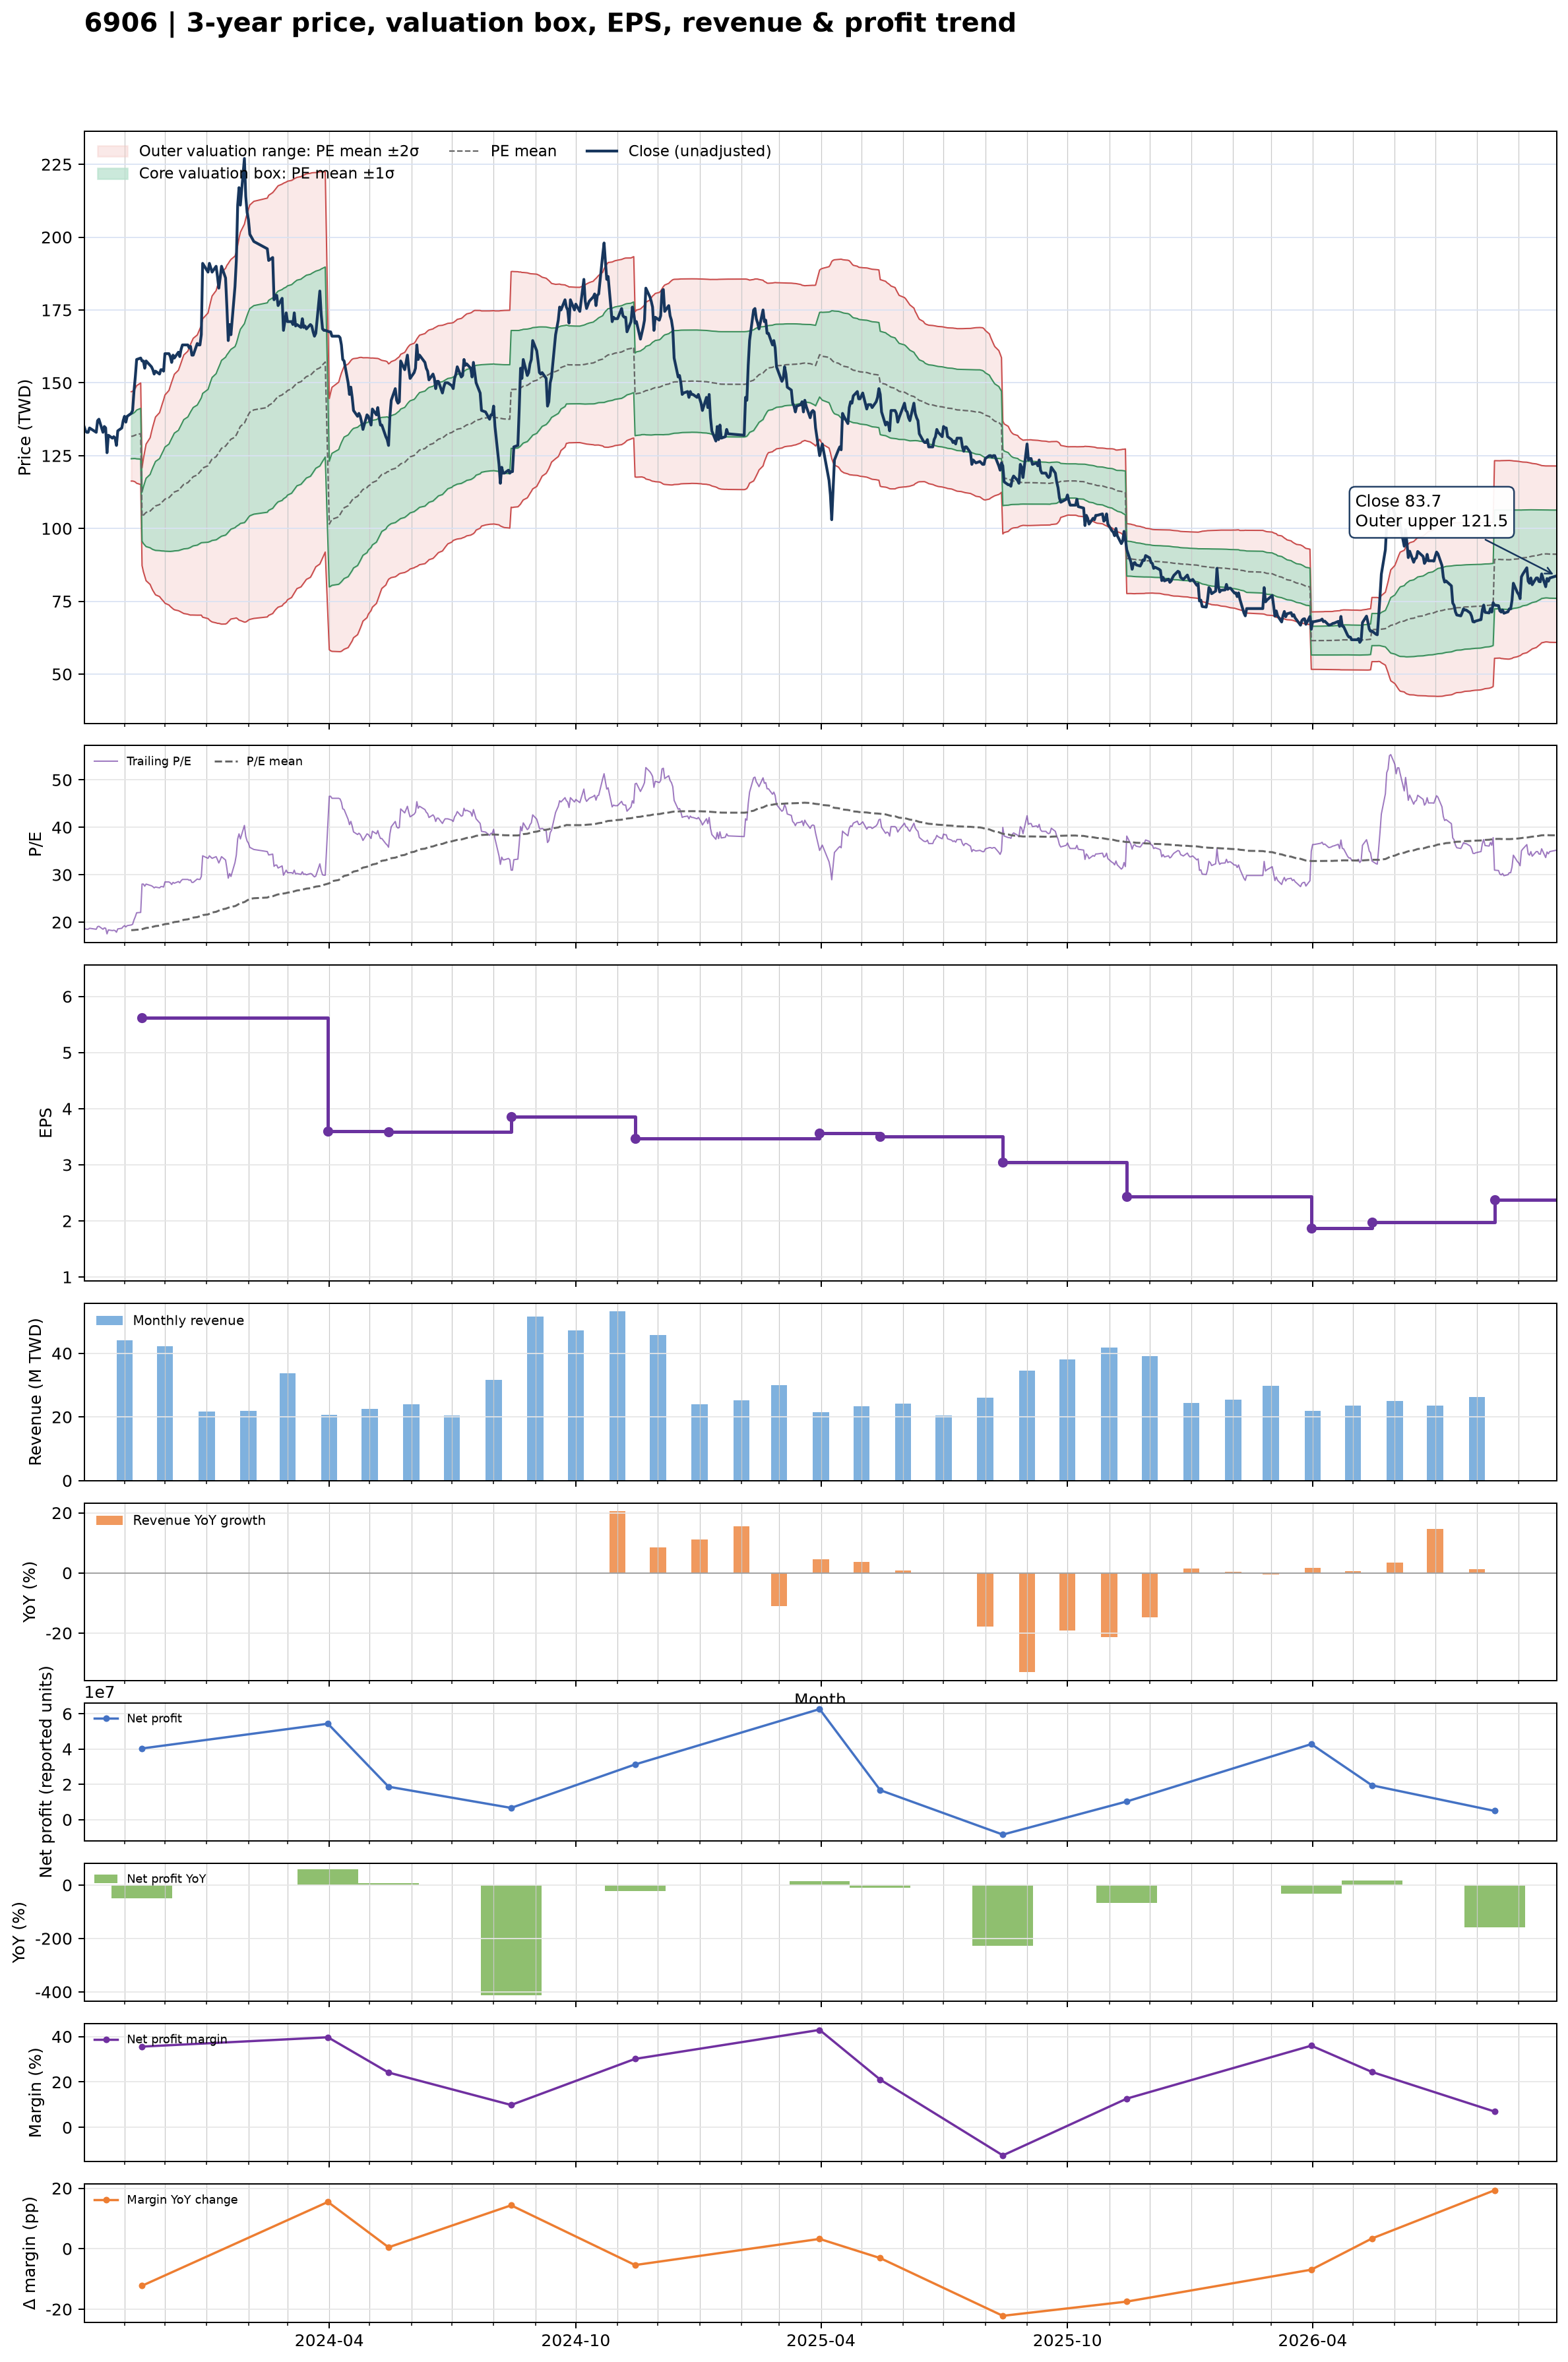

The table this chart was drawn from, first rows:
date, close, available_date, period_end, ttm_eps, pe, pe_mean, pe_std, price_m2, price_m1, price_mean, price_p1, price_p2, forward_eps, forward_pe, forward_pe_mean, forward_pe_std, forward_price_m2, forward_price_m1, forward_price_mean, forward_price_p1, forward_price_p2
2023-10-02, 135, 2023-08-14, 2023-06-30, 7.19, 18.78, , , , , , , , , , , , , , , , 
2023-10-03, 133.5, 2023-08-14, 2023-06-30, 7.19, 18.57, , , , , , , , , , , , , , , , 
2023-10-04, 133, 2023-08-14, 2023-06-30, 7.19, 18.5, , , , , , , , , , , , , , , , 
2023-10-05, 133, 2023-08-14, 2023-06-30, 7.19, 18.5, , , , , , , , , , , , , , , , 
2023-10-06, 134.5, 2023-08-14, 2023-06-30, 7.19, 18.71, , , , , , , , , , , , , , , , 
2023-10-11, 133, 2023-08-14, 2023-06-30, 7.19, 18.5, , , , , , , , , , , , , , , , 
2023-10-12, 137, 2023-08-14, 2023-06-30, 7.19, 19.05, , , , , , , , , , , , , , , , 
2023-10-13, 137.5, 2023-08-14, 2023-06-30, 7.19, 19.12, , , , , , , , , , , , , , , , 
2023-10-16, 133, 2023-08-14, 2023-06-30, 7.19, 18.5, , , , , , , , , , , , , , , , 
2023-10-17, 135, 2023-08-14, 2023-06-30, 7.19, 18.78, , , , , , , , , , , , , , , , 
2023-10-18, 134.5, 2023-08-14, 2023-06-30, 7.19, 18.71, , , , , , , , , , , , , , , , 
2023-10-19, 126, 2023-08-14, 2023-06-30, 7.19, 17.52, , , , , , , , , , , , , , , , 
2023-10-20, 132, 2023-08-14, 2023-06-30, 7.19, 18.36, , , , , , , , , , , , , , , , 
2023-10-23, 131, 2023-08-14, 2023-06-30, 7.19, 18.22, , , , , , , , , , , , , , , , 
2023-10-24, 131.5, 2023-08-14, 2023-06-30, 7.19, 18.29, , , , , , , , , , , , , , , , 
2023-10-25, 131, 2023-08-14, 2023-06-30, 7.19, 18.22, , , , , , , , , , , , , , , , 
2023-10-26, 128.5, 2023-08-14, 2023-06-30, 7.19, 17.87, , , , , , , , , , , , , , , , 
2023-10-27, 133.5, 2023-08-14, 2023-06-30, 7.19, 18.57, , , , , , , , , , , , , , , , 
2023-10-30, 134.5, 2023-08-14, 2023-06-30, 7.19, 18.71, , , , , , , , , , , , , , , , 
2023-10-31, 137, 2023-08-14, 2023-06-30, 7.19, 19.05, , , , , , , , , , , , , , , , 
2023-11-01, 138.5, 2023-08-14, 2023-06-30, 7.19, 19.26, , , , , , , , , , , , , , , , 
2023-11-02, 136.5, 2023-08-14, 2023-06-30, 7.19, 18.98, , , , , , , , , , , , , , , , 
2023-11-03, 138.5, 2023-08-14, 2023-06-30, 7.19, 19.26, , , , , , , , , , , , , , , , 
2023-11-06, 139.5, 2023-08-14, 2023-06-30, 7.19, 19.4, 18.3, 1.067, 116.3, 123.9, 131.6, 139.3, 146.9, , , , , , , , , 
2023-11-07, 140.5, 2023-08-14, 2023-06-30, 7.19, 19.54, 18.32, 1.072, 116.3, 124, 131.7, 139.4, 147.1, , , , , , , , , 
2023-11-08, 147, 2023-08-14, 2023-06-30, 7.19, 20.45, 18.34, 1.089, 116.2, 124, 131.8, 139.7, 147.5, , , , , , , , , 
2023-11-09, 152, 2023-08-14, 2023-06-30, 7.19, 21.14, 18.36, 1.118, 116, 124, 132, 140.1, 148.1, , , , , , , , , 
2023-11-10, 158, 2023-08-14, 2023-06-30, 7.19, 21.97, 18.4, 1.165, 115.5, 123.9, 132.3, 140.7, 149, , , , , , , , , 
2023-11-13, 158.5, 2023-08-14, 2023-06-30, 7.19, 22.04, 18.43, 1.211, 115.1, 123.8, 132.5, 141.2, 149.9, , , , , , , , , 
2023-11-14, 157.5, 2023-11-14, 2023-09-30, 5.62, 28.02, 18.52, 1.493, 87.28, 95.67, 104.1, 112.5, 120.8, , , , , , , , , 
2023-11-15, 157.5, 2023-11-14, 2023-09-30, 5.62, 28.02, 18.6, 1.725, 85.15, 94.85, 104.5, 114.2, 123.9, , , , , , , , , 
2023-11-16, 155, 2023-11-14, 2023-09-30, 5.62, 27.58, 18.69, 1.907, 83.58, 94.3, 105, 115.7, 126.5, , , , , , , , , 
2023-11-17, 157.5, 2023-11-14, 2023-09-30, 5.62, 28.02, 18.77, 2.086, 82.07, 93.79, 105.5, 117.2, 129, , , , , , , , , 
2023-11-20, 156, 2023-11-14, 2023-09-30, 5.62, 27.76, 18.85, 2.24, 80.79, 93.37, 106, 118.6, 131.1, , , , , , , , , 
2023-11-21, 155.5, 2023-11-14, 2023-09-30, 5.62, 27.67, 18.94, 2.378, 79.7, 93.06, 106.4, 119.8, 133.2, , , , , , , , , 
2023-11-22, 154.5, 2023-11-14, 2023-09-30, 5.62, 27.49, 19.01, 2.502, 78.74, 92.8, 106.9, 120.9, 135, , , , , , , , , 
2023-11-23, 153, 2023-11-14, 2023-09-30, 5.62, 27.22, 19.09, 2.61, 77.96, 92.63, 107.3, 122, 136.6, , , , , , , , , 
2023-11-24, 154, 2023-11-14, 2023-09-30, 5.62, 27.4, 19.17, 2.715, 77.22, 92.48, 107.7, 123, 138.3, , , , , , , , , 
2023-11-27, 153, 2023-11-14, 2023-09-30, 5.62, 27.22, 19.25, 2.809, 76.62, 92.4, 108.2, 124, 139.8, , , , , , , , , 
2023-11-28, 154.5, 2023-11-14, 2023-09-30, 5.62, 27.49, 19.33, 2.904, 76.01, 92.33, 108.7, 125, 141.3, , , , , , , , , 
2023-11-29, 154.5, 2023-11-14, 2023-09-30, 5.62, 27.49, 19.41, 2.993, 75.47, 92.29, 109.1, 125.9, 142.8, , , , , , , , , 
2023-11-30, 154, 2023-11-14, 2023-09-30, 5.62, 27.4, 19.5, 3.076, 74.99, 92.28, 109.6, 126.9, 144.1, , , , , , , , , 
2023-12-01, 160, 2023-11-14, 2023-09-30, 5.62, 28.47, 19.59, 3.179, 74.35, 92.21, 110.1, 127.9, 145.8, , , , , , , , , 
2023-12-04, 160, 2023-11-14, 2023-09-30, 5.62, 28.47, 19.67, 3.278, 73.72, 92.14, 110.6, 129, 147.4, , , , , , , , , 
2023-12-05, 159, 2023-11-14, 2023-09-30, 5.62, 28.29, 19.76, 3.366, 73.22, 92.13, 111, 130, 148.9, , , , , , , , , 
2023-12-06, 157, 2023-11-14, 2023-09-30, 5.62, 27.94, 19.84, 3.443, 72.83, 92.18, 111.5, 130.9, 150.2, , , , , , , , , 
2023-12-07, 159.5, 2023-11-14, 2023-09-30, 5.62, 28.38, 19.93, 3.524, 72.42, 92.22, 112, 131.8, 151.6, , , , , , , , , 
2023-12-08, 158.5, 2023-11-14, 2023-09-30, 5.62, 28.2, 20.02, 3.597, 72.09, 92.31, 112.5, 132.7, 153, , , , , , , , , 
2023-12-11, 160.5, 2023-11-14, 2023-09-30, 5.62, 28.56, 20.12, 3.672, 71.78, 92.41, 113, 133.7, 154.3, , , , , , , , , 
2023-12-12, 159, 2023-11-14, 2023-09-30, 5.62, 28.29, 20.21, 3.737, 71.56, 92.56, 113.6, 134.6, 155.6, , , , , , , , , 
2023-12-13, 161.5, 2023-11-14, 2023-09-30, 5.62, 28.74, 20.3, 3.808, 71.3, 92.7, 114.1, 135.5, 156.9, , , , , , , , , 
2023-12-14, 163, 2023-11-14, 2023-09-30, 5.62, 29, 20.4, 3.88, 71.03, 92.84, 114.6, 136.4, 158.3, , , , , , , , , 
2023-12-15, 163, 2023-11-14, 2023-09-30, 5.62, 29, 20.5, 3.949, 70.8, 92.99, 115.2, 137.4, 159.6, , , , , , , , , 
2023-12-18, 163, 2023-11-14, 2023-09-30, 5.62, 29, 20.59, 4.016, 70.57, 93.14, 115.7, 138.3, 160.9, , , , , , , , , 
2023-12-19, 162, 2023-11-14, 2023-09-30, 5.62, 28.83, 20.68, 4.078, 70.39, 93.31, 116.2, 139.1, 162.1, , , , , , , , , 
2023-12-20, 162.5, 2023-11-14, 2023-09-30, 5.62, 28.91, 20.78, 4.136, 70.28, 93.52, 116.8, 140, 163.2, , , , , , , , , 
2023-12-21, 159.5, 2023-11-14, 2023-09-30, 5.62, 28.38, 20.87, 4.18, 70.29, 93.79, 117.3, 140.8, 164.3, , , , , , , , , 
2023-12-22, 159.5, 2023-11-14, 2023-09-30, 5.62, 28.38, 20.96, 4.226, 70.27, 94.03, 117.8, 141.5, 165.3, , , , , , , , , 
2023-12-25, 163.5, 2023-11-14, 2023-09-30, 5.62, 29.09, 21.05, 4.278, 70.24, 94.29, 118.3, 142.4, 166.4, , , , , , , , , 
2023-12-26, 163, 2023-11-14, 2023-09-30, 5.62, 29, 21.15, 4.326, 70.25, 94.56, 118.9, 143.2, 167.5, , , , , , , , , 
... 666 more rows
